Run: headless pygame with SDL's dummy video driver; simulated clock (each Clock.tick advances the game by its frame time, no real sleeping); random seed 0; keys injected as events and as key.get_pressed() state; mouse plan: one left click at the window centre at the start of phase 2, then a move to the lower-right quarter at the start of phase 3.
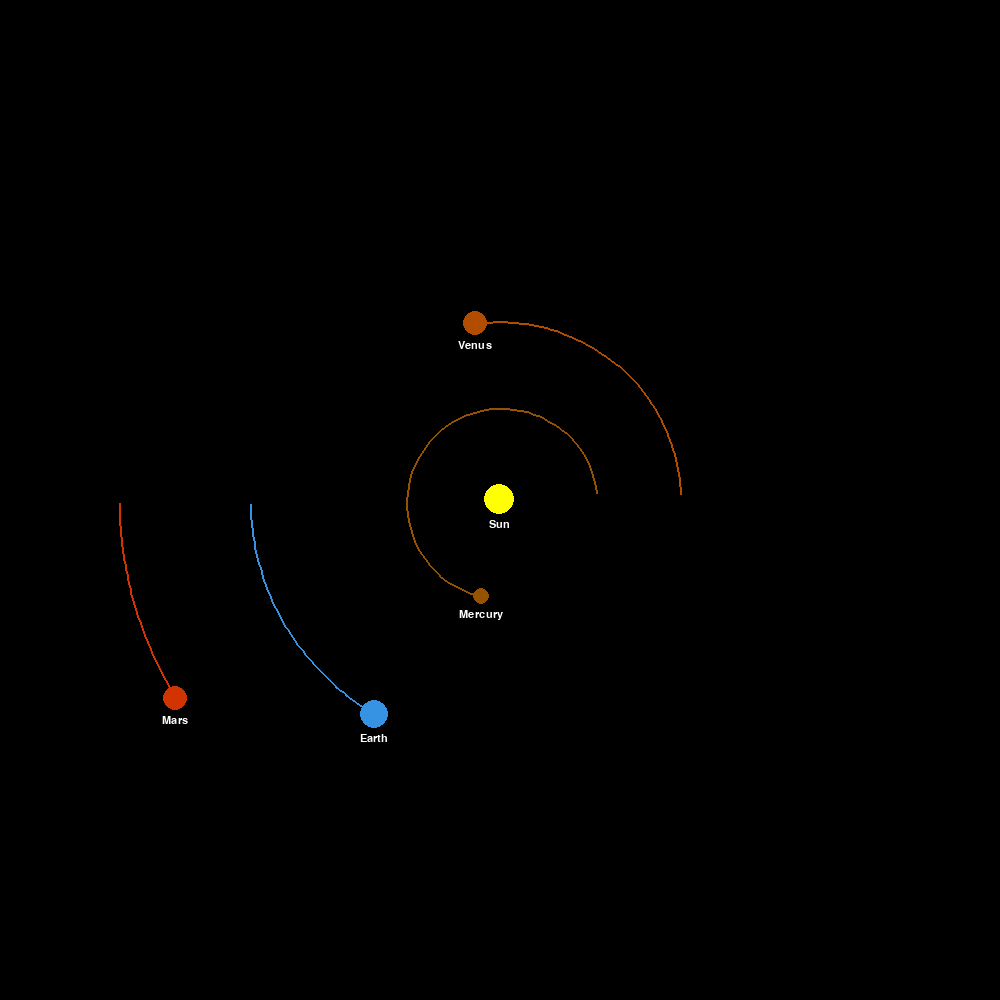
Frame 1 of 4 · flips 1–60 · no input
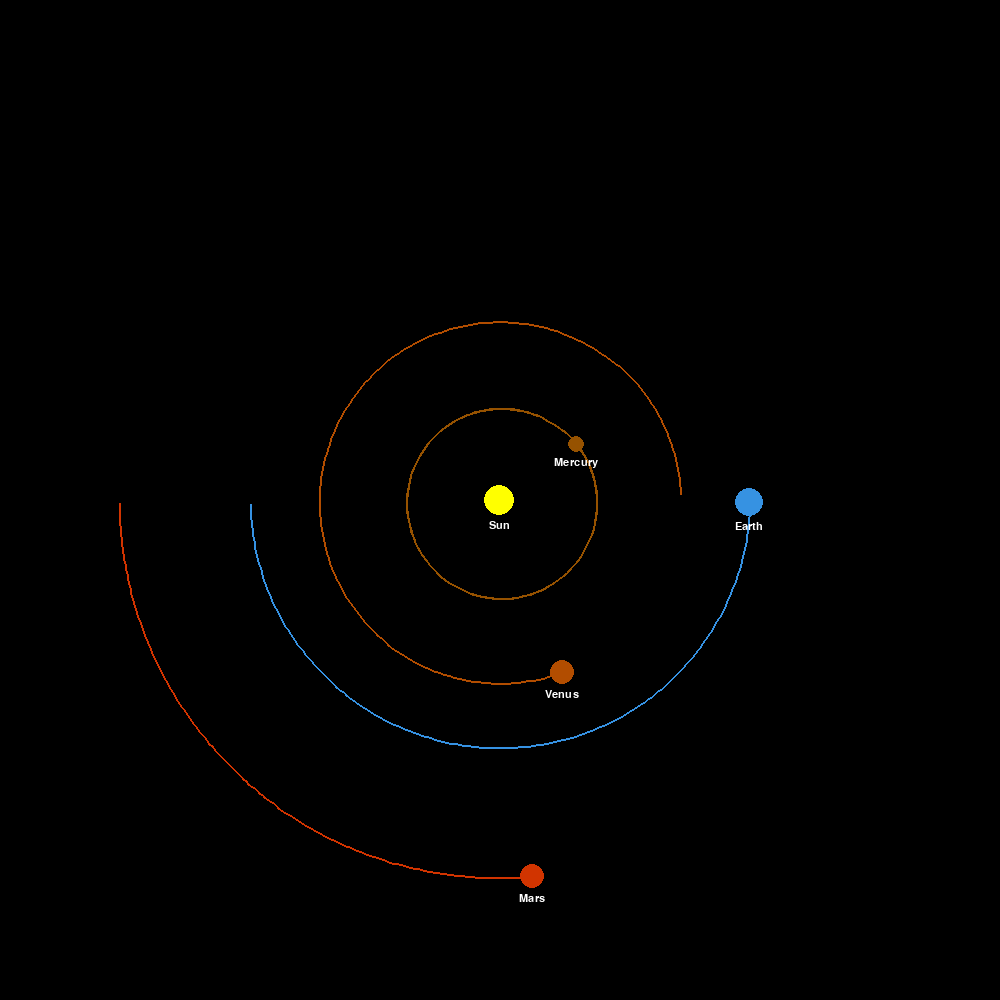
Frame 2 of 4 · flips 61–180 · clicked the window centre · tapped SPACE, RETURN · held RIGHT (→), D
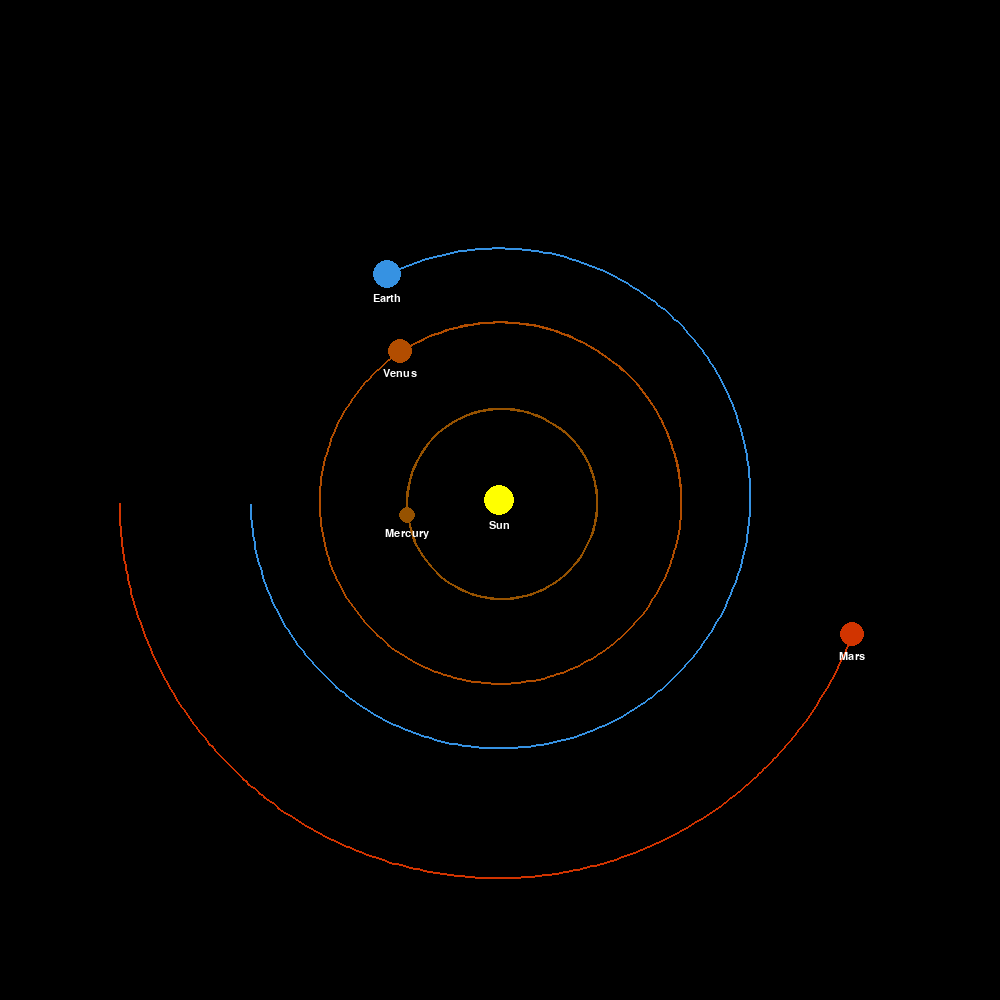
Frame 3 of 4 · flips 181–300 · moved the mouse to the lower-right quarter · held DOWN (↓), S
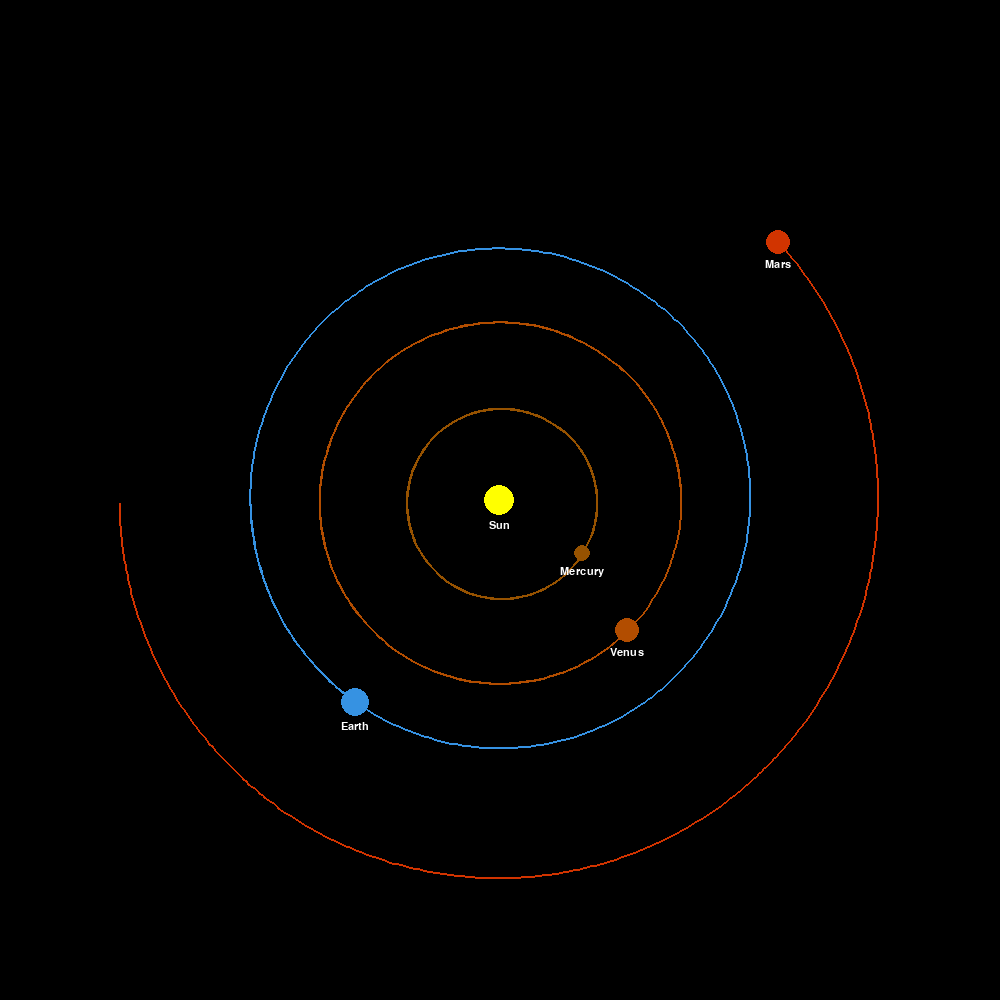
Frame 4 of 4 · flips 301–420 · held LEFT (←), A, UP (↑), W

The pygame program that drew these frames:

import pygame
import math

pygame.init()

WIDTH, HEIGHT = 1000, 1000
WIN = pygame.display.set_mode((WIDTH, HEIGHT))
pygame.display.set_caption("Planet Simulation")

WHITE = (255, 255, 255)
SUN = (255, 255, 0)
MERCURY = (150, 82, 0)
VENUS = (178, 77, 0)
EARTH = (54, 146, 226)
MARS = (209, 52, 0)
JUPITER = (204, 156, 0)
SATURN = (232, 178, 71)
URANUS = (32, 191, 180)
NEPTUNE = (31, 107, 183)

FONT = pygame.font.SysFont("comicsans", 16)

class Planet:
    AU = 149.6e6 * 1000
    G = 6.67428e-11       # Gravitational constant       
    SCALE = 50 / AU      # 1 AU = 100 pixels
    TIMESTEP = 3600 * 24  # Represent one day

    def __init__(self, x, y, radius, color, mass, name):
        self.x = x
        self.y = y
        self.radius = radius
        self.color = color
        self.mass = mass
        self.name = name
        
        self.orbit = []
        self.sun = False
        self.distance_to_sun = 0

        self.x_vel = 0
        self.y_vel = 0

    def draw(self, win):
        x = self.x * self.SCALE + WIDTH / 2
        y = self.y * self.SCALE + HEIGHT / 2
        
        if len(self.orbit) > 2:
            updated_points = []
            for point in self.orbit:
                px, py = point
                px = px * self.SCALE + WIDTH / 2
                py = py * self.SCALE + HEIGHT / 2
                updated_points.append((px, py))
            
            pygame.draw.lines(win, self.color, False, updated_points, 2)
        
        pygame.draw.circle(win, self.color, (x, y), self.radius)
        
        # Affichage du nom de la planète
        name_text = FONT.render(self.name, 1, WHITE)
        win.blit(name_text, (x - name_text.get_width() / 2, y + self.radius + 5))

    def attraction(self, other):
        dx = other.x - self.x
        dy = other.y - self.y
        distance = math.sqrt(dx ** 2 + dy ** 2)

        if other.sun:
            self.distance_to_sun = distance
        
        force = self.G * self.mass * other.mass / distance**2
        theta = math.atan2(dy, dx)
        force_x = math.cos(theta) * force
        force_y = math.sin(theta) * force
        return force_x, force_y
    
    def update_position(self, planets):
        total_fx = total_fy = 0
        for planet in planets:
            if self == planet:
                continue

            fx, fy = self.attraction(planet)
            total_fx += fx
            total_fy += fy

        self.x_vel += total_fx / self.mass * self.TIMESTEP
        self.y_vel += total_fy / self.mass * self.TIMESTEP

        self.x += self.x_vel * self.TIMESTEP
        self.y += self.y_vel * self.TIMESTEP
        self.orbit.append((self.x, self.y))

def main():
    run = True
    clock = pygame.time.Clock()

    sun = Planet(0, 0, 15, SUN, 1.98892 * 10**30, "Sun")
    sun.sun = True

    mercury = Planet(0.387 * Planet.AU, 0, 8, MERCURY, 3.3010 * 10**23, "Mercury")
    mercury.y_vel = -47.4 * 1000

    venus = Planet(0.723 * Planet.AU, 0, 12, VENUS, 4.8673 * 10**24, "Venus")
    venus.y_vel = -35.02 * 1000

    earth = Planet(-1 * Planet.AU, 0, 14, EARTH, 5.9722 * 10**24, "Earth")
    earth.y_vel = 29.783 * 1000

    mars = Planet(-1.524 * Planet.AU, 0, 12, MARS, 6.4169 * 10**23, "Mars")
    mars.y_vel = 24.077 * 1000

    jupiter = Planet(-5.204 * Planet.AU, 0, 26, JUPITER, 1.898 * 10**27, "Jupiter")
    jupiter.y_vel = 13.06 * 1000

    saturn = Planet(-9.573 * Planet.AU, 0, 22, SATURN, 5.6832 * 10**26, "Saturn")
    saturn.y_vel = 9.67 * 1000

    uranus = Planet(-19.165 * Planet.AU, 0, 18, URANUS, 8.6811 * 10**25, "Uranus")
    uranus.y_vel = 6.69 * 1000

    neptune = Planet(-30.178 * Planet.AU, 0, 19, NEPTUNE, 1.02409 * 10**26, "Neptune")
    neptune.y_vel = 5.45 * 1000

    planets = [sun, mercury, venus, earth, mars, jupiter, saturn, uranus, neptune]

    zoom_factor = 1.0

    while run:
        clock.tick(60)
        WIN.fill((0, 0, 0))

        for event in pygame.event.get():
            if event.type == pygame.QUIT:
                run = False

            # Handle mouse scroll events
            if event.type == pygame.MOUSEBUTTONDOWN:
                if event.button == 4:  # Scroll up
                    zoom_factor *= 1.1  # Increase zoom by 10%
                elif event.button == 5:  # Scroll down
                    zoom_factor /= 1.1  # Decrease zoom by 10%

            # Handle keyboard events
            keys = pygame.key.get_pressed()
            if keys[pygame.K_EQUALS] and keys[pygame.K_LCTRL]:  # Ctrl +
                zoom_factor *= 1.1
            elif keys[pygame.K_MINUS]:  # -
                zoom_factor /= 1.1

        # Apply the zoom factor to the SCALE parameter
        Planet.SCALE = 250 / Planet.AU * zoom_factor

        for planet in planets:
            planet.update_position(planets)
            planet.draw(WIN)

        pygame.display.update()

    pygame.quit()

if __name__ == "__main__":
    main()
